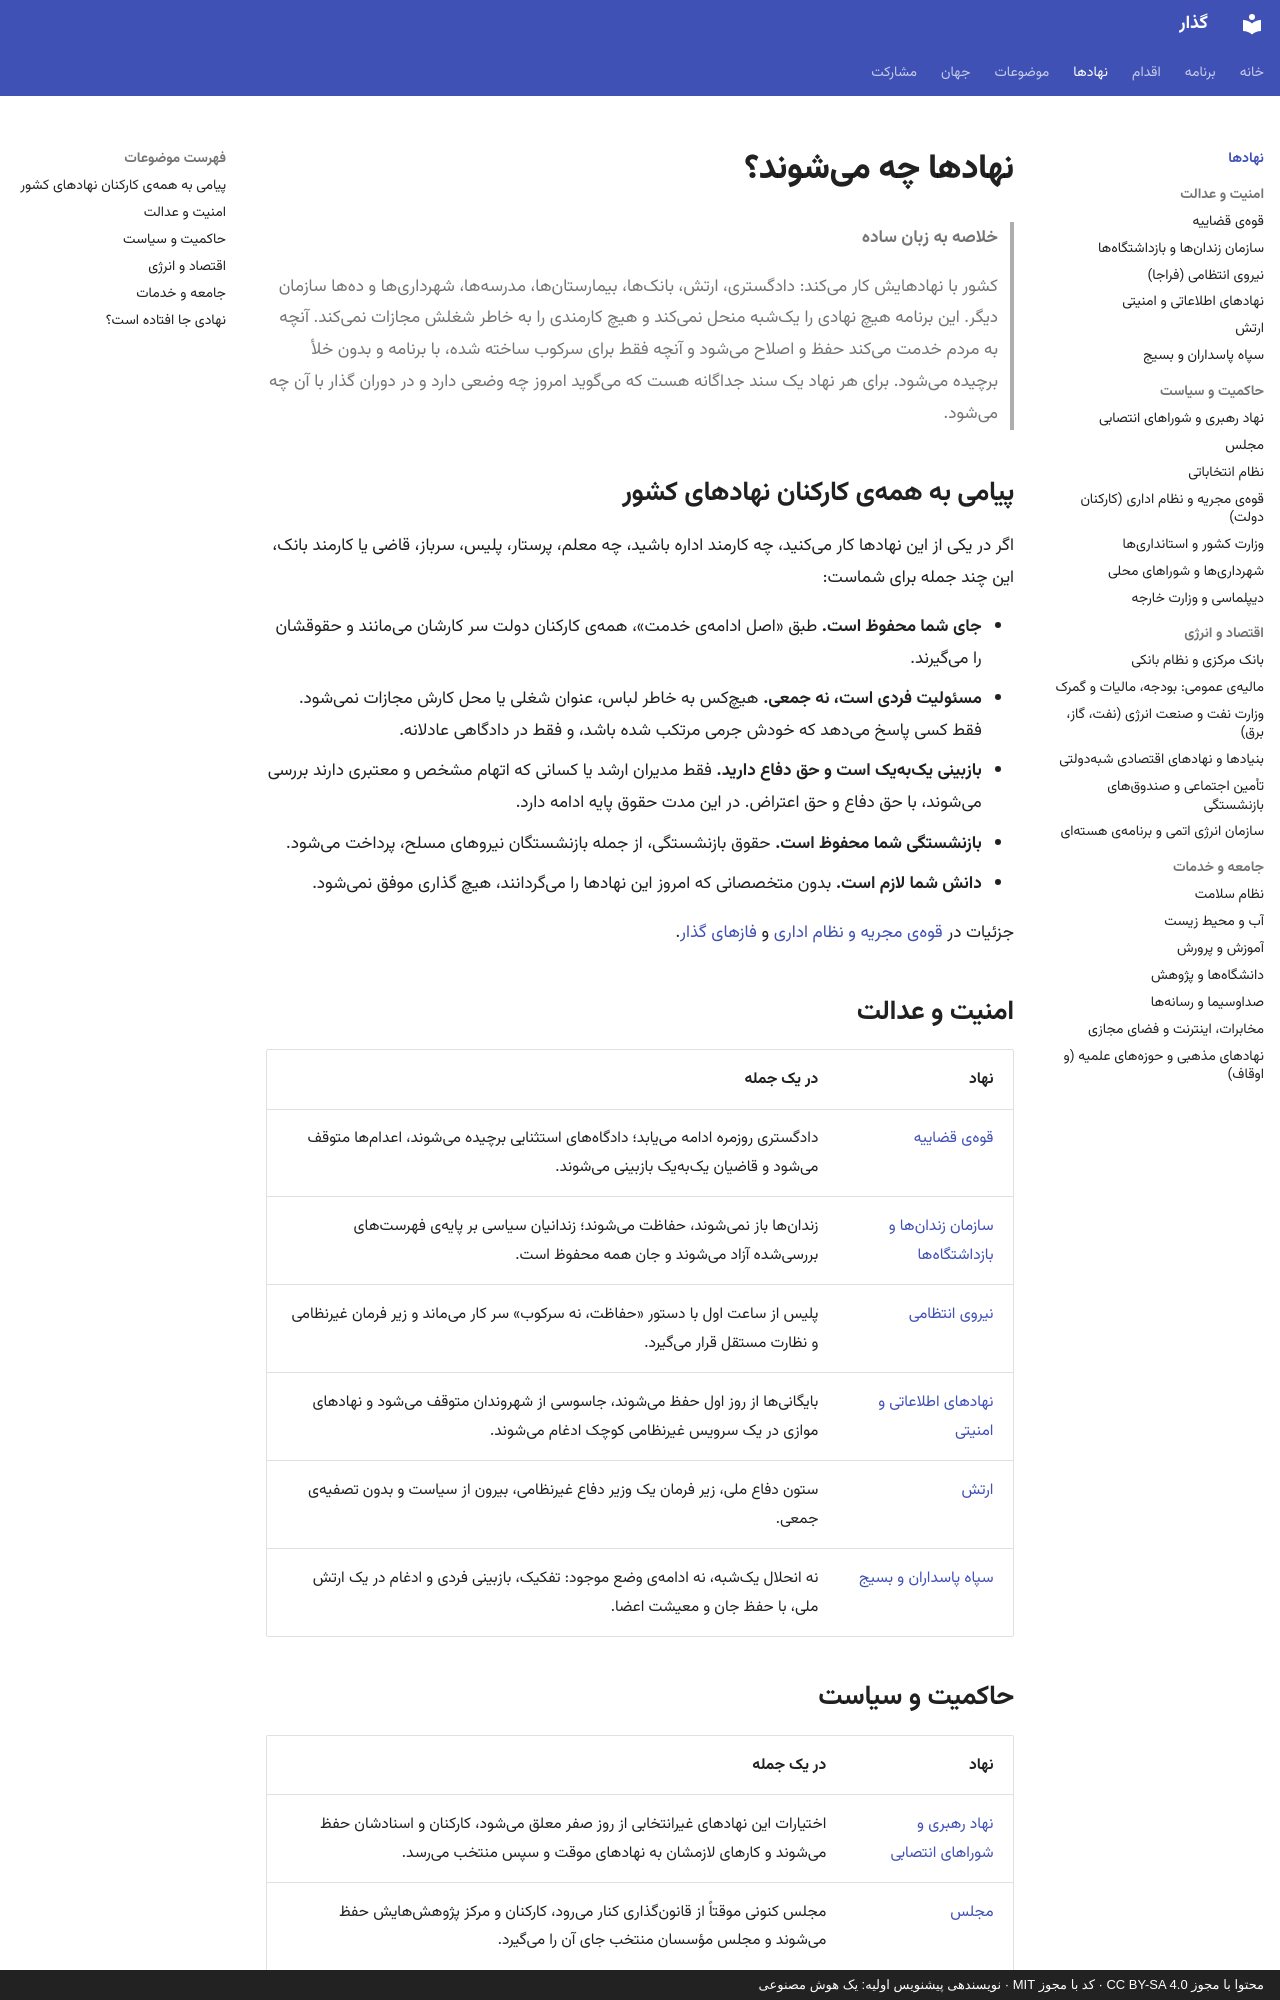

repository: 25mordad/iran-gozar · page: institutions/index.html · generator: mkdocs · copyright: محتوا با مجوز CC BY-SA 4.0 · کد با مجوز MIT · نویسندهی پیشنویس اولیه: یک هوش مصنوعی

---
title: نهادها چه میشوند؟
description: "سرنوشت هر نهاد کشور در دوران گذار: چه حفظ میشود، چه اصلاح میشود و چه منحل میشود"
status: draft
---

# نهادها چه میشوند؟

> **خلاصه به زبان ساده**
>
> کشور با نهادهایش کار میکند: دادگستری، ارتش، بانکها، بیمارستانها، مدرسهها، شهرداریها و دهها سازمان دیگر.
> این برنامه هیچ نهادی را یکشبه منحل نمیکند و هیچ کارمندی را به خاطر شغلش مجازات نمیکند.
> آنچه به مردم خدمت میکند حفظ و اصلاح میشود و آنچه فقط برای سرکوب ساخته شده، با برنامه و بدون خلأ برچیده میشود.
> برای هر نهاد یک سند جداگانه هست که میگوید امروز چه وضعی دارد و در دوران گذار با آن چه میشود.

## پیامی به همهی کارکنان نهادهای کشور

اگر در یکی از این نهادها کار میکنید، چه کارمند اداره باشید، چه معلم، پرستار، پلیس، سرباز، قاضی یا کارمند بانک، این چند جمله برای شماست:

- **جای شما محفوظ است.** طبق «اصل ادامهی خدمت»، همهی کارکنان دولت سر کارشان میمانند و حقوقشان را میگیرند.
- **مسئولیت فردی است، نه جمعی.** هیچکس به خاطر لباس، عنوان شغلی یا محل کارش مجازات نمیشود. فقط کسی پاسخ میدهد که خودش جرمی مرتکب شده باشد، و فقط در دادگاهی عادلانه.
- **بازبینی یکبهیک است و حق دفاع دارید.** فقط مدیران ارشد یا کسانی که اتهام مشخص و معتبری دارند بررسی میشوند، با حق دفاع و حق اعتراض. در این مدت حقوق پایه ادامه دارد.
- **بازنشستگی شما محفوظ است.** حقوق بازنشستگی، از جمله بازنشستگان نیروهای مسلح، پرداخت میشود.
- **دانش شما لازم است.** بدون متخصصانی که امروز این نهادها را میگردانند، هیچ گذاری موفق نمیشود.

جزئیات در [قوهی مجریه و نظام اداری](civil-service.md) و [فازهای گذار](../transition-phases.md).

## امنیت و عدالت

| نهاد | در یک جمله |
|---|---|
| [قوهی قضاییه](judiciary.md) | دادگستری روزمره ادامه مییابد؛ دادگاههای استثنایی برچیده میشوند، اعدامها متوقف میشود و قاضیان یکبهیک بازبینی میشوند. |
| [سازمان زندانها و بازداشتگاهها](prisons.md) | زندانها باز نمیشوند، حفاظت میشوند؛ زندانیان سیاسی بر پایهی فهرستهای بررسیشده آزاد میشوند و جان همه محفوظ است. |
| [نیروی انتظامی](police.md) | پلیس از ساعت اول با دستور «حفاظت، نه سرکوب» سر کار میماند و زیر فرمان غیرنظامی و نظارت مستقل قرار میگیرد. |
| [نهادهای اطلاعاتی و امنیتی](intelligence.md) | بایگانیها از روز اول حفظ میشوند، جاسوسی از شهروندان متوقف میشود و نهادهای موازی در یک سرویس غیرنظامی کوچک ادغام میشوند. |
| [ارتش](army.md) | ستون دفاع ملی، زیر فرمان یک وزیر دفاع غیرنظامی، بیرون از سیاست و بدون تصفیهی جمعی. |
| [سپاه پاسداران و بسیج](irgc-basij.md) | نه انحلال یکشبه، نه ادامهی وضع موجود: تفکیک، بازبینی فردی و ادغام در یک ارتش ملی، با حفظ جان و معیشت اعضا. |
